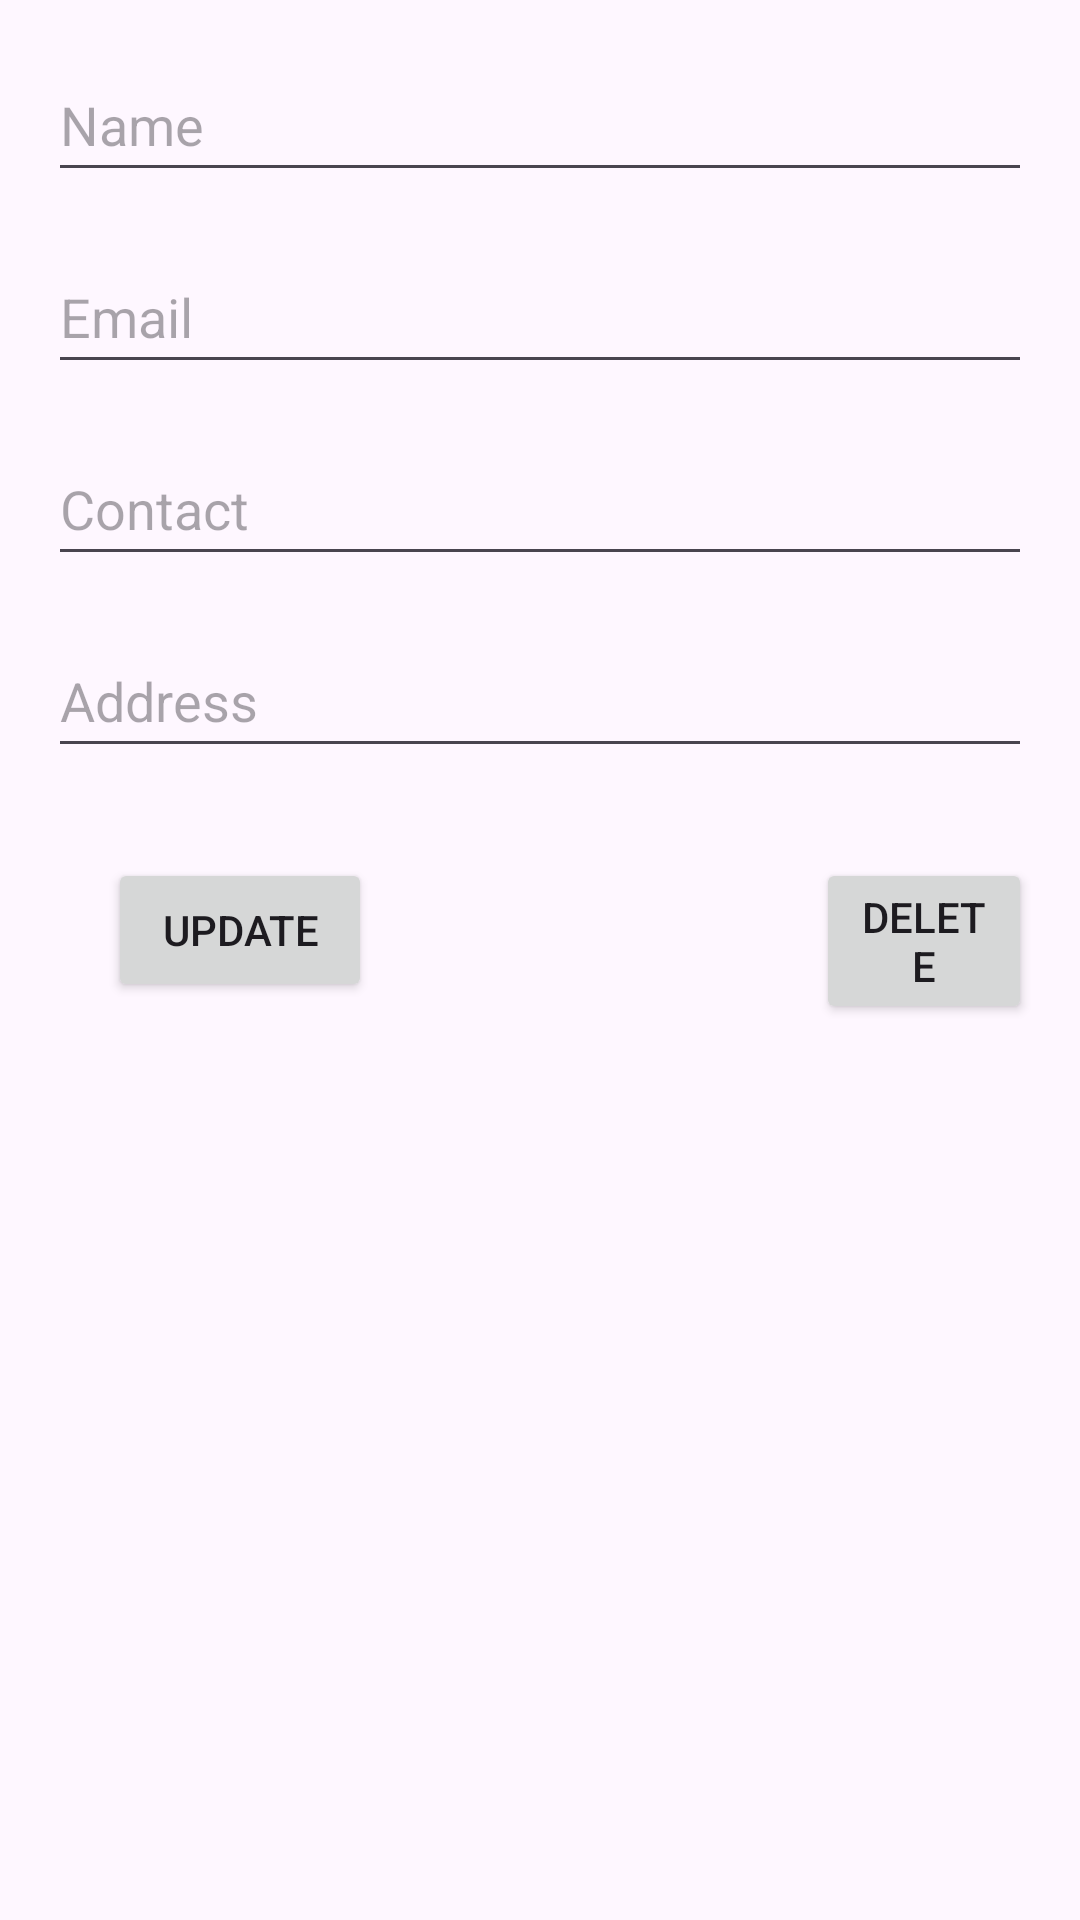

Write the Android layout XML for this screen, with the resource values it uses.
<!-- AndroidManifest.xml: application theme Theme.Show_Data -->
<!-- res/layout/activity_edit.xml -->
<?xml version="1.0" encoding="utf-8"?>
<RelativeLayout xmlns:android="http://schemas.android.com/apk/res/android"
    xmlns:tools="http://schemas.android.com/tools"
    android:layout_width="match_parent"
    android:layout_height="match_parent"
    android:padding="16dp"
    tools:context=".EditActivity">

    <EditText
        android:id="@+id/etName"
        android:layout_width="match_parent"
        android:layout_height="wrap_content"
        android:hint="Name"
        android:minHeight="48dp" />

    <EditText
        android:id="@+id/etEmail"
        android:layout_width="match_parent"
        android:layout_height="wrap_content"
        android:layout_below="@+id/etName"
        android:layout_marginTop="16dp"
        android:hint="Email"
        android:minHeight="48dp" />

    <EditText
        android:id="@+id/etContact"
        android:layout_width="match_parent"
        android:layout_height="wrap_content"
        android:layout_below="@+id/etEmail"
        android:layout_marginTop="16dp"
        android:hint="Contact"
        android:inputType="phone"
        android:minHeight="48dp" />

    <EditText
        android:id="@+id/etAddress"
        android:layout_width="match_parent"
        android:layout_height="wrap_content"
        android:layout_below="@+id/etContact"
        android:layout_marginTop="16dp"
        android:hint="Address"
        android:minHeight="48dp" />

    <Button
        android:id="@+id/btnUpdate"
        android:layout_width="wrap_content"
        android:layout_height="wrap_content"
        android:layout_below="@+id/etAddress"
        android:layout_marginLeft="20dp"
        android:layout_marginTop="30dp"
        android:text="Update" />

    <Button
        android:id="@+id/btnDelete"
        android:layout_width="wrap_content"
        android:layout_height="wrap_content"
        android:layout_below="@id/etAddress"
        android:layout_marginLeft="148dp"
        android:layout_marginTop="30dp"
        android:layout_toRightOf="@id/btnUpdate"
        android:text="Delete" />

</RelativeLayout>
<!-- resources referenced by this layout -->
<resources>
  <style name="Theme.Show_Data" parent="Base.Theme.Show_Data" />
  <style name="Base.Theme.Show_Data" parent="Theme.Material3.DayNight.NoActionBar">
          
          
      </style>
</resources>
